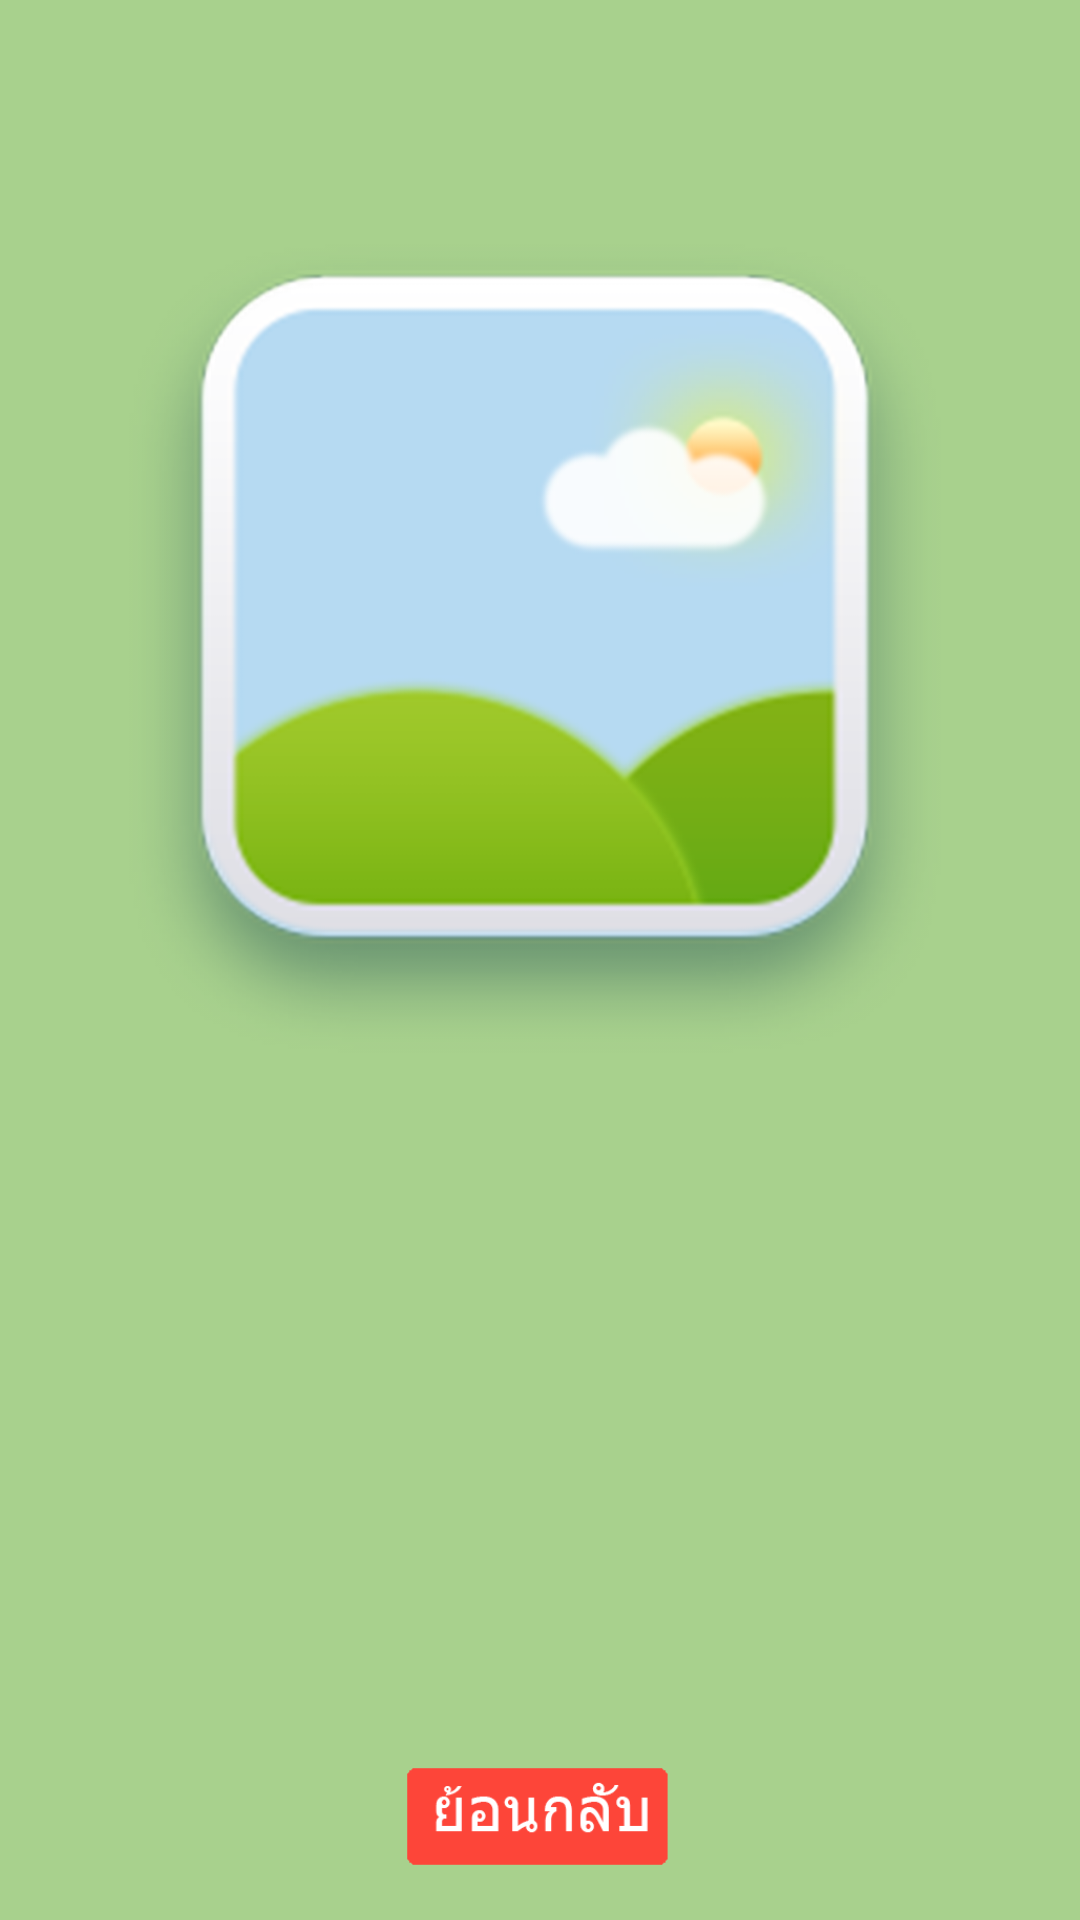

This screen was rendered from an Android layout file. Write that file and the resources it references.
<!-- AndroidManifest.xml: application theme Theme.FruitVegCamera -->
<!-- res/layout/activity_showdatafruitnextpage.xml -->
<?xml version="1.0" encoding="utf-8"?>
<RelativeLayout xmlns:android="http://schemas.android.com/apk/res/android"
    xmlns:app="http://schemas.android.com/apk/res-auto"
    xmlns:tools="http://schemas.android.com/tools"
    android:layout_width="match_parent"
    android:layout_height="match_parent"
    android:background="#ffa8d18d"
    tools:context=".Showdatafruitnextpage">
    <ImageView
        android:id="@+id/imageViewDatafruit"
        android:layout_width="match_parent"
        android:layout_height="345dp"
        android:layout_centerHorizontal="true"
        android:layout_marginTop="20dp"
        android:src="@drawable/image_gallery" />

    <TextView
        android:id="@+id/textTitledata"
        android:layout_width="wrap_content"
        android:layout_height="wrap_content"
        android:layout_below="@+id/imageViewDatafruit"
        android:layout_centerHorizontal="true"
        android:layout_marginTop="18dp"
        android:text=""
        android:textAlignment="center"
        android:textColor="#000000"
        android:textSize="30dp" />

    <TextView
        android:id="@+id/textNameEng"
        android:layout_width="wrap_content"
        android:layout_height="wrap_content"
        android:layout_below="@+id/textTitledata"
        android:layout_centerHorizontal="true"
        android:layout_marginTop="20dp"
        android:text=""
        android:textAlignment="center"
        android:textColor="#000000"
        android:textSize="28dp" />

    <TextView
        android:id="@+id/textNamethai"
        android:layout_width="wrap_content"
        android:layout_height="wrap_content"
        android:layout_below="@+id/textNameEng"
        android:layout_centerHorizontal="true"
        android:layout_marginTop="20dp"
        android:text=""
        android:textAlignment="center"
        android:textColor="#000000"
        android:textSize="28dp" />

    <ImageButton
        android:id="@+id/ButtonSoundEng"
        android:layout_width="88dp"
        android:layout_height="47dp"
        android:layout_below="@+id/textNameEng"
        android:layout_centerHorizontal="true"
        android:layout_marginLeft="10dp"
        android:layout_marginTop="12dp"
        android:layout_toRightOf="@+id/textNameEng"
        android:background="#ffa8d18d"
        android:scaleType="fitCenter"
        app:srcCompat="@drawable/ic_speaker" />

    <ImageButton
        android:id="@+id/ButtonSoundThai"
        android:layout_width="88dp"
        android:layout_height="47dp"
        android:layout_below="@+id/textNamethai"
        android:layout_centerHorizontal="true"
        android:layout_marginLeft="10dp"
        android:layout_marginTop="12dp"
        android:layout_toRightOf="@+id/textNamethai"
        android:background="#ffa8d18d"
        android:scaleType="fitCenter"
        app:srcCompat="@drawable/ic_speaker" />

    <ImageButton
        android:id="@+id/ButtonBack"
        android:layout_width="109dp"
        android:layout_height="35dp"
        android:layout_below="@+id/textNamethai"
        android:layout_centerHorizontal="true"
        android:layout_marginTop="50dp"
        android:background="#ffa8d18d"
        android:scaleType="fitCenter"
        app:srcCompat="@drawable/ic_back" />
</RelativeLayout>
<!-- resources referenced by this layout -->
<resources>
  <!-- drawable ic_back: png bitmap (drawable, 3564 bytes) -->
  <!-- drawable image_gallery: png bitmap (drawable, 126534 bytes) -->
  <style name="Theme.FruitVegCamera" parent="Theme.MaterialComponents.DayNight.NoActionBar">
          
          <item name="colorPrimary">@color/purple_500</item>
          <item name="colorPrimaryVariant">@color/purple_700</item>
          <item name="colorOnPrimary">@color/white</item>
          
          <item name="colorSecondary">@color/teal_200</item>
          <item name="colorSecondaryVariant">@color/teal_700</item>
          <item name="colorOnSecondary">@color/black</item>
          
          <item name="android:statusBarColor" tools:targetApi="l">?attr/colorPrimaryVariant</item>
          
      </style>
  <!-- not gathered from this repository: default colours our renderer supplied (Android Studio template values) -->
  <color name="purple_500">#FF6200EE</color>
  <color name="purple_700">#FF3700B3</color>
  <color name="teal_200">#FF03DAC5</color>
  <color name="teal_700">#FF018786</color>
  <color name="black">#FF000000</color>
  <color name="white">#FFFFFFFF</color>
</resources>
